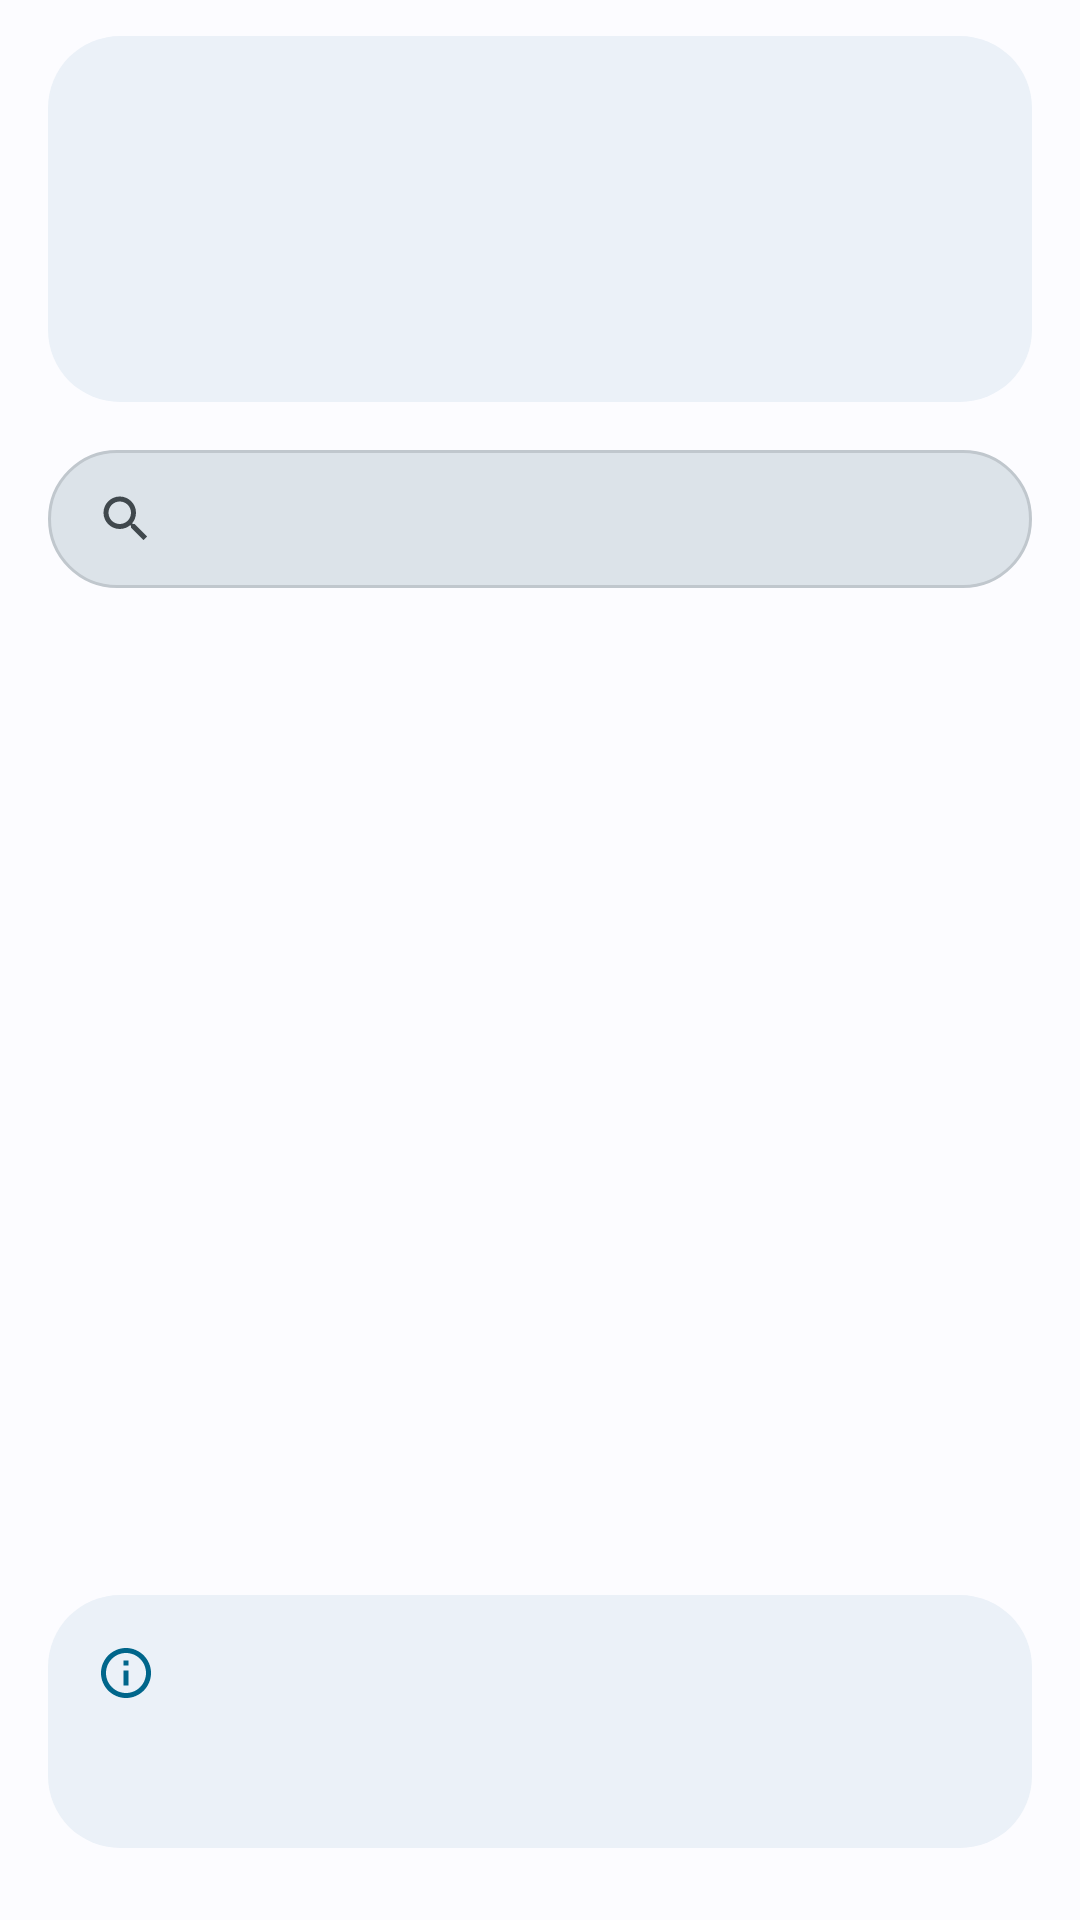

Produce the Android XML layout that renders to this screen, including the resource entries it uses.
<!-- AndroidManifest.xml: activity theme Theme.XiaomiParts.Main -->
<!-- res/layout/fragment_per_app_thermal.xml -->
<?xml version="1.0" encoding="utf-8"?>
<LinearLayout
    xmlns:android="http://schemas.android.com/apk/res/android"
    android:layout_width="match_parent"
    android:layout_height="match_parent"
    android:orientation="vertical"
    android:paddingStart="@dimen/m3_space_l"
    android:paddingEnd="@dimen/m3_space_l"
    android:paddingBottom="@dimen/m3_space_xl">

    <FrameLayout
        android:layout_width="match_parent"
        android:layout_height="wrap_content"
        android:layout_marginTop="@dimen/m3_space_m"
        android:background="@drawable/m3_card_background">

        <LinearLayout
            android:layout_width="match_parent"
            android:layout_height="wrap_content"
            android:orientation="horizontal"
            android:gravity="center_vertical"
            android:padding="@dimen/m3_space_xl">

            <LinearLayout
                android:layout_width="0dp"
                android:layout_height="wrap_content"
                android:layout_weight="1"
                android:orientation="vertical">

                <TextView
                    android:layout_width="wrap_content"
                    android:layout_height="wrap_content"
                    android:textAppearance="@style/TextAppearance.XiaomiParts.Title"
                    android:textColor="?android:attr/textColorPrimary"
                    android:text="@string/perapp_enable_title" />

                <TextView
                    android:layout_width="wrap_content"
                    android:layout_height="wrap_content"
                    android:layout_marginTop="4dp"
                    android:textAppearance="@style/TextAppearance.XiaomiParts.BodySecondary"
                    android:text="@string/perapp_enable_summary" />

            </LinearLayout>

            <Switch
                android:id="@+id/switch_perapp_master"
                android:layout_width="wrap_content"
                android:layout_height="wrap_content"
                android:layout_marginStart="@dimen/m3_space_l" />

        </LinearLayout>

    </FrameLayout>

    <LinearLayout
        android:layout_width="match_parent"
        android:layout_height="@dimen/perapp_search_height"
        android:orientation="horizontal"
        android:gravity="center_vertical"
        android:layout_marginTop="@dimen/m3_space_l"
        android:paddingStart="@dimen/m3_space_l"
        android:paddingEnd="@dimen/m3_space_l"
        android:background="@drawable/bg_search_field">

        <ImageView
            android:layout_width="20dp"
            android:layout_height="20dp"
            android:src="@drawable/ic_m3_search"
            android:importantForAccessibility="no" />

        <EditText
            android:id="@+id/et_search"
            android:layout_width="0dp"
            android:layout_height="wrap_content"
            android:layout_weight="1"
            android:layout_marginStart="@dimen/m3_space_m"
            android:background="@null"
            android:hint="@string/perapp_search_hint"
            android:textSize="15sp"
            android:textColor="?android:attr/textColorPrimary"
            android:textColorHint="?android:attr/textColorHint"
            android:inputType="text"
            android:imeOptions="actionSearch"
            android:maxLines="1"
            android:singleLine="true" />

    </LinearLayout>

    <FrameLayout
        android:layout_width="match_parent"
        android:layout_height="0dp"
        android:layout_weight="1"
        android:layout_marginTop="@dimen/m3_space_s">

        <androidx.recyclerview.widget.RecyclerView
            android:id="@+id/rv_apps"
            android:layout_width="match_parent"
            android:layout_height="match_parent"
            android:scrollbars="vertical"
            android:clipToPadding="false"
            android:paddingBottom="@dimen/m3_space_xl" />

        <TextView
            android:id="@+id/tv_loading"
            android:layout_width="wrap_content"
            android:layout_height="wrap_content"
            android:layout_gravity="center"
            android:text="@string/perapp_loading"
            android:textSize="14sp"
            android:textColor="?android:attr/textColorSecondary" />

    </FrameLayout>

    <LinearLayout
        android:layout_width="match_parent"
        android:layout_height="wrap_content"
        android:orientation="horizontal"
        android:gravity="top"
        android:padding="@dimen/m3_space_l"
        android:background="@drawable/m3_card_background">

        <ImageView
            android:layout_width="20dp"
            android:layout_height="20dp"
            android:src="@drawable/ic_m3_info"
            android:importantForAccessibility="no" />

        <TextView
            android:layout_width="0dp"
            android:layout_height="wrap_content"
            android:layout_weight="1"
            android:layout_marginStart="@dimen/m3_space_m"
            android:textAppearance="@style/TextAppearance.XiaomiParts.BodySecondary"
            android:lineSpacingExtra="2dp"
            android:text="@string/perapp_footer" />

    </LinearLayout>

</LinearLayout>
<!-- resources referenced by this layout -->
<resources>
  <dimen name="m3_space_l">16dp</dimen>
  <dimen name="m3_space_m">12dp</dimen>
  <dimen name="m3_space_s">8dp</dimen>
  <dimen name="m3_space_xl">24dp</dimen>
  <dimen name="perapp_search_height">46dp</dimen>
  <!-- drawable bg_search_field (drawable) -->
  <?xml version="1.0" encoding="utf-8"?>
  <shape xmlns:android="http://schemas.android.com/apk/res/android"
      android:shape="rectangle">
      <corners android:radius="999dp" />
      <solid android:color="@color/m3_surface_container_high" />
      <stroke
          android:width="1dp"
          android:color="@color/m3_outline_variant" />
  </shape>
  <string name="perapp_enable_summary">Automatically apply the assigned thermal profile when an app comes to the foreground and restore the global profile when it leaves.</string>
  <string name="perapp_enable_title">Enable per-app profiles</string>
  <string name="perapp_footer">When per-app profiles are enabled, the thermal config switches as you switch apps. The global profile applies to all other apps.</string>
  <string name="perapp_loading">Loading apps\u2026</string>
  <string name="perapp_search_hint">Search apps</string>
  <style name="TextAppearance.XiaomiParts.BodySecondary" parent="@android:style/TextAppearance.Material.Body1">
          <item name="android:textSize">13sp</item>
          <item name="android:textColor">?android:attr/textColorSecondary</item>
      </style>
  <style name="TextAppearance.XiaomiParts.Title" parent="@android:style/TextAppearance.Material.Subhead">
          <item name="android:textSize">16sp</item>
          <item name="android:fontFamily">sans-serif-medium</item>
          <item name="android:textColor">?android:attr/textColorPrimary</item>
      </style>
  <color name="m3_surface_container_high">#ECE6F0</color>
  <color name="m3_outline_variant">#CAC4D0</color>
  <color name="m3_primary">#6750A4</color>
  <dimen name="m3_corner_card">24dp</dimen>
  <color name="m3_surface_container">#F3EDF7</color>
  <color name="m3_surface">#FEF7FF</color>
  <color name="m3_on_surface_variant">#49454F</color>
  <style name="Preference.XiaomiParts.M3" parent="@style/Preference.Material">
          <item name="layout">@layout/xp_preference_material</item>
      </style>
  <style name="Preference.Category.XiaomiParts.M3" parent="@style/Preference.Category.Material">
          <item name="layout">@layout/xp_preference_category</item>
      </style>
  <style name="Preference.CheckBoxPreference.XiaomiParts.M3" parent="@style/Preference.CheckBoxPreference.Material">
          <item name="layout">@layout/xp_preference_material</item>
      </style>
  <style name="Preference.SwitchPreference.XiaomiParts.M3" parent="@style/Preference.SwitchPreference.Material">
          <item name="layout">@layout/xp_preference_material</item>
      </style>
  <style name="Preference.SwitchPreferenceCompat.XiaomiParts.M3" parent="@style/Preference.SwitchPreferenceCompat.Material">
          <item name="layout">@layout/xp_preference_material</item>
      </style>
  <style name="Preference.DialogPreference.XiaomiParts.M3" parent="@style/Preference.DialogPreference.Material">
          <item name="layout">@layout/xp_preference_material</item>
      </style>
  <style name="Preference.EditTextPreference.XiaomiParts.M3" parent="@style/Preference.DialogPreference.Material">
          <item name="layout">@layout/xp_preference_material</item>
      </style>
  <style name="Preference.DropDown.XiaomiParts.M3" parent="@style/Preference.DropDown.Material">
          <item name="layout">@layout/xp_preference_material</item>
      </style>
</resources>
